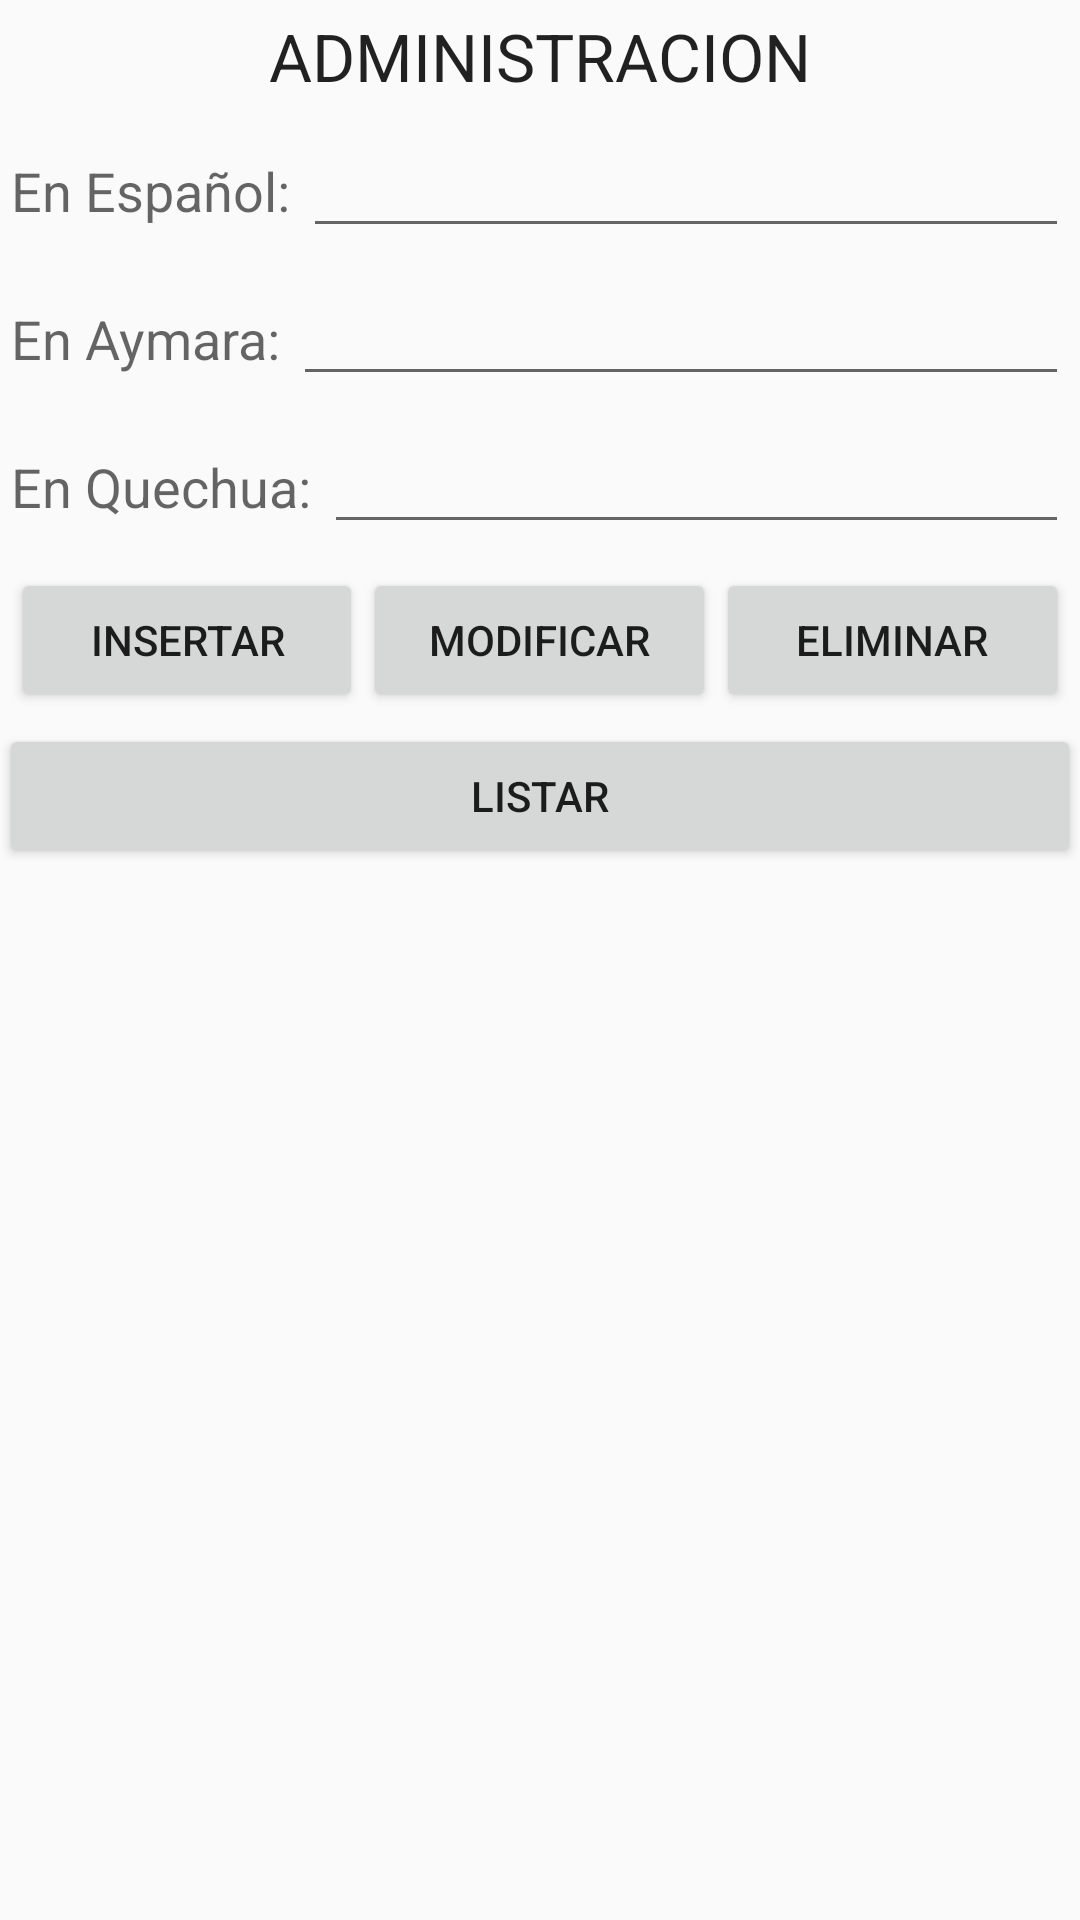

This screen was rendered from an Android layout file. Write that file and the resources it references.
<!-- AndroidManifest.xml: application theme AppTheme -->
<!-- res/layout/activity_segunda.xml -->
<LinearLayout xmlns:android="http://schemas.android.com/apk/res/android"
    xmlns:tools="http://schemas.android.com/tools"
    android:layout_width="match_parent"
    android:layout_height="match_parent"
    android:paddingLeft="@dimen/activity_horizontal_margin"
    android:paddingRight="@dimen/activity_horizontal_margin"
    android:paddingTop="@dimen/activity_vertical_margin"
    android:paddingBottom="@dimen/activity_vertical_margin"
    android:orientation="vertical"
    tools:context=".MainActivity">

    <LinearLayout
        android:orientation="vertical"
        android:layout_width="match_parent"
        android:layout_height="wrap_content"
        android:padding="4dp"
        android:layout_gravity="center_horizontal">

        <TextView
            android:layout_width="wrap_content"
            android:layout_height="wrap_content"
            android:textAppearance="?android:attr/textAppearanceLarge"
            android:text="ADMINISTRACION"
            android:id="@+id/textView"
            android:layout_gravity="center_horizontal" />
    </LinearLayout>

    <LinearLayout
        android:orientation="horizontal"
        android:layout_width="fill_parent"
        android:padding="4dp"
        android:layout_height="wrap_content">

        <TextView
            android:layout_width="wrap_content"
            android:layout_height="wrap_content"
            android:textAppearance="?android:attr/textAppearanceMedium"
            android:text="En Español: "
            android:id="@+id/textView2" />

        <EditText
            android:layout_width="match_parent"
            android:layout_height="wrap_content"
            android:id="@+id/editText" />
    </LinearLayout>

    <LinearLayout
        android:orientation="horizontal"
        android:layout_width="fill_parent"
        android:padding="4dp"
        android:layout_height="wrap_content">

        <TextView
            android:layout_width="wrap_content"
            android:layout_height="wrap_content"
            android:textAppearance="?android:attr/textAppearanceMedium"
            android:text="En Aymara: "
            android:id="@+id/textView3" />

        <EditText
            android:layout_width="match_parent"
            android:layout_height="wrap_content"
            android:id="@+id/editText2" />
    </LinearLayout>


    <LinearLayout
        android:orientation="horizontal"
        android:layout_width="fill_parent"
        android:padding="4dp"
        android:layout_height="wrap_content">

        <TextView
            android:layout_width="wrap_content"
            android:layout_height="wrap_content"
            android:textAppearance="?android:attr/textAppearanceMedium"
            android:text="En Quechua: "
            android:id="@+id/textView4" />

        <EditText
            android:layout_width="match_parent"
            android:layout_height="wrap_content"
            android:id="@+id/editText3" />
    </LinearLayout>

    <LinearLayout
        android:orientation="horizontal"
        android:layout_width="fill_parent"
        android:padding="4dp"
        android:layout_height="wrap_content">

        <Button
            android:layout_width="0dp"
            android:layout_weight="1"
            android:layout_height="wrap_content"
            android:text="Insertar"
            android:onClick="insertar"
            android:id="@+id/button" />

        <Button
            android:layout_width="0dp"
            android:layout_weight="1"
            android:layout_height="wrap_content"
            android:text="Modificar"
            android:onClick="modificar"
            android:id="@+id/button2" />
        <Button
            android:layout_width="0dp"
            android:layout_weight="1"
            android:layout_height="wrap_content"
            android:text="Eliminar"
            android:onClick="eliminar"
            android:id="@+id/button3" />
    </LinearLayout>

    <Button
        android:layout_width="match_parent"
        android:layout_height="wrap_content"
        android:text="Listar"
        android:onClick="listar"
        android:id="@+id/button4" />

    <TextView
        android:layout_width="match_parent"
        android:layout_height="match_parent"
        android:textAppearance="?android:attr/textAppearanceMedium"
        android:hint=""
        android:id="@+id/textView5" />

</LinearLayout>
<!-- resources referenced by this layout -->
<resources>
  <style name="AppTheme" parent="Theme.AppCompat.Light.DarkActionBar">
          <item name="colorPrimary">#2196f3</item>
          <item name="colorPrimaryDark">#1976d2</item>
          
      </style>
</resources>
